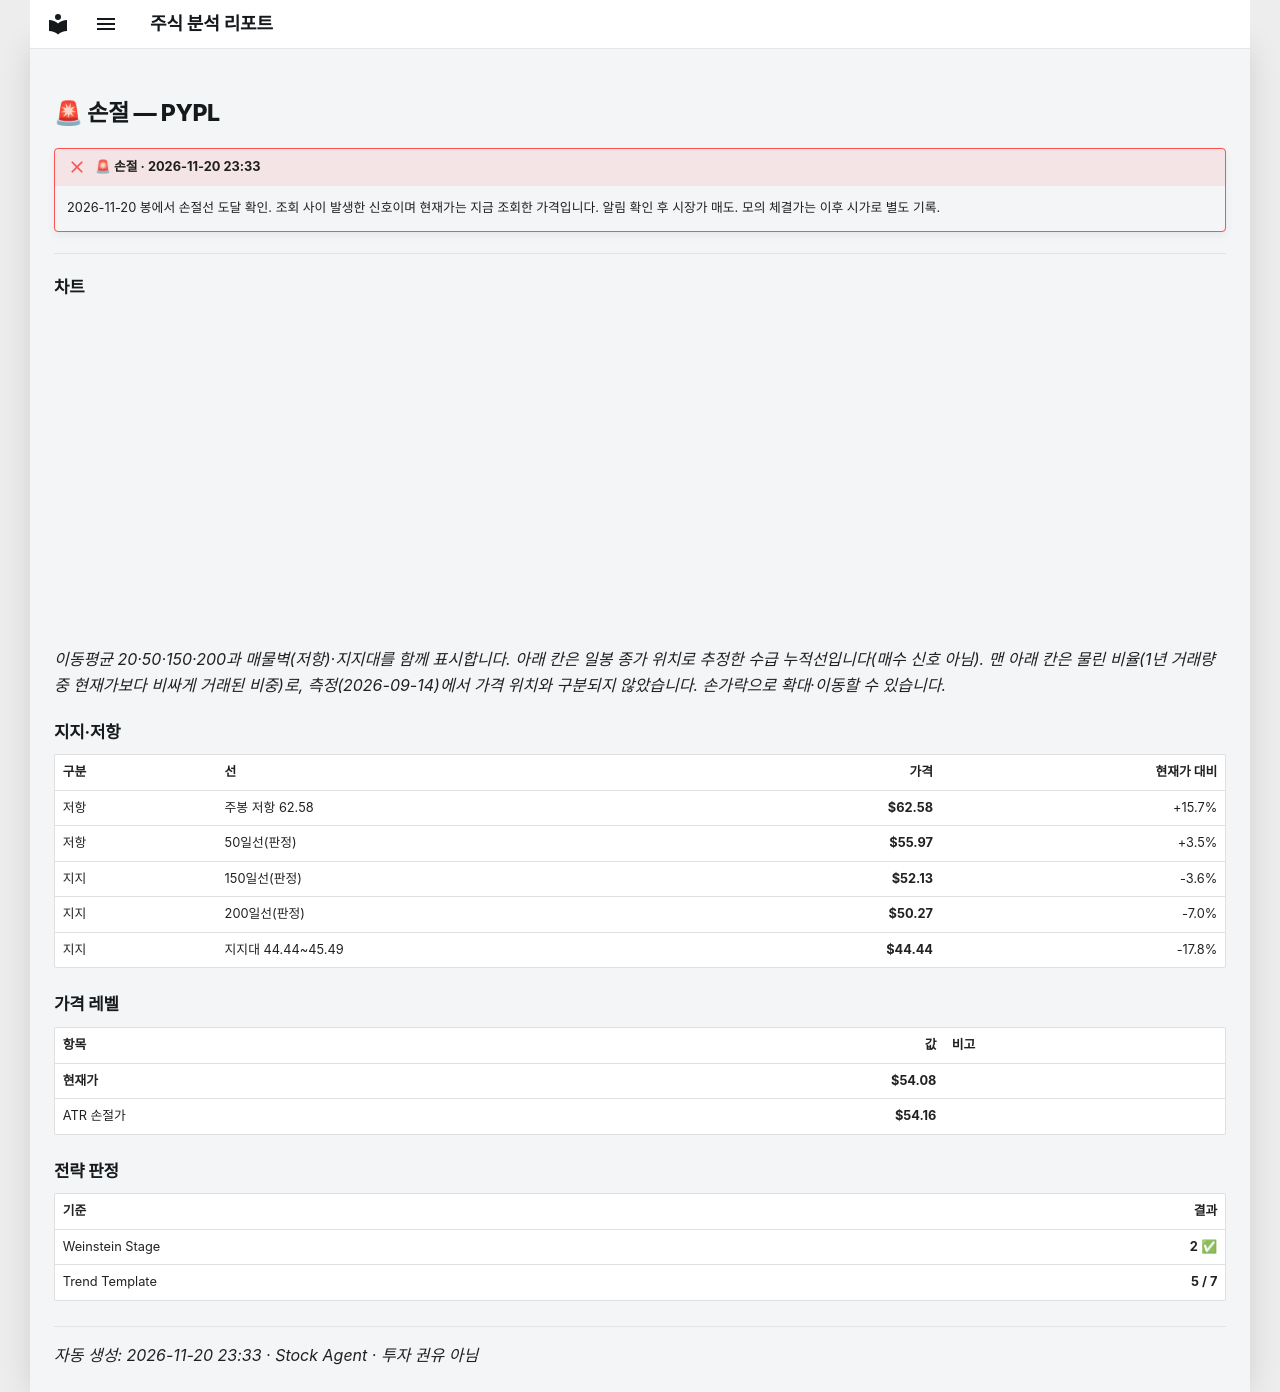

repository: soloandco/stock-reports · page: alerts/20261120-pypl-stop_hit/index.html · generator: mkdocs

---
title: "🚨 손절 — PYPL"
ticker: PYPL
alert: "🚨 손절"
created: 2026-11-20
comments: true
---

# 🚨 손절 — PYPL

!!! failure "🚨 손절 · 2026-11-20 23:33"
    2026-11-20 봉에서 손절선 도달 확인. 조회 사이 발생한 신호이며 현재가는 지금 조회한 가격입니다. 알림 확인 후 시장가 매도. 모의 체결가는 이후 시가로 별도 기록.

---

## 차트

<div class="stock-chart" data-src="../charts/20261120-pypl-stop_hit.json"></div>

_이동평균 20·50·150·200과 매물벽(저항)·지지대를 함께 표시합니다. 아래 칸은 일봉 종가 위치로 추정한 수급 누적선입니다(매수 신호 아님). 맨 아래 칸은 물린 비율(1년 거래량 중 현재가보다 비싸게 거래된 비중)로, 측정(2026-09-14)에서 가격 위치와 구분되지 않았습니다. 손가락으로 확대·이동할 수 있습니다._

## 지지·저항

| 구분 | 선 | 가격 | 현재가 대비 |
|:-----|:---|-----:|-----------:|
| 저항 | 주봉 저항 62.58 | **$62.58** | +15.7% |
| 저항 | 50일선(판정) | **$55.97** | +3.5% |
| 지지 | 150일선(판정) | **$52.13** | -3.6% |
| 지지 | 200일선(판정) | **$50.27** | -7.0% |
| 지지 | 지지대 44.44~45.49 | **$44.44** | -17.8% |

## 가격 레벨

| 항목 | 값 | 비고 |
|:-----|---:|:-----|
| **현재가** | **$54.08** | |
| ATR 손절가 | **$54.16** | |

## 전략 판정

| 기준 | 결과 |
|:-----|-----:|
| Weinstein Stage | **2** ✅ |
| Trend Template | **5 / 7** |

---
_자동 생성: 2026-11-20 23:33 · Stock Agent · 투자 권유 아님_
